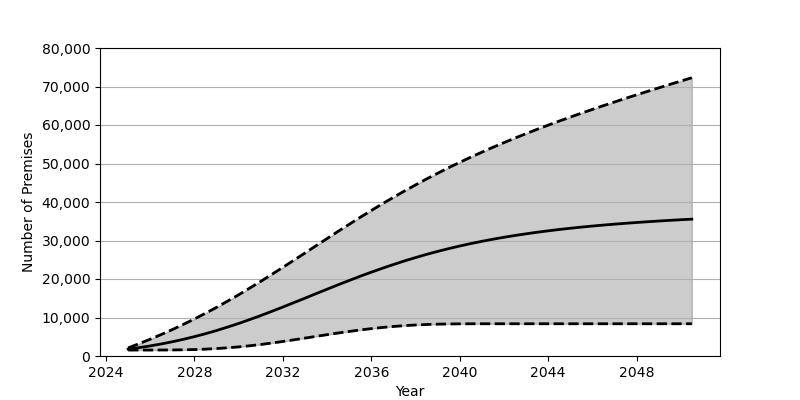

Data behind this chart, as committed beside it:
Date, Low, Base, High
2025-01, 1548, 1801, 2115
2025-07, 1548, 2180, 3212
2026-01, 1550, 2626, 4365
2026-07, 1558, 3130, 5584
2027-01, 1574, 3699, 6870
2027-07, 1612, 4330, 8215
2028-01, 1679, 5031, 9628
2028-07, 1784, 5791, 11105
2029-01, 1933, 6623, 12645
2029-07, 2131, 7513, 14251
2030-01, 2370, 8454, 15912
2030-07, 2655, 9459, 17631
2031-01, 2990, 10509, 19390
2031-07, 3366, 11593, 21195
2032-01, 3774, 12717, 23028
2032-07, 4202, 13867, 24888
2033-01, 4646, 15023, 26761
2033-07, 5099, 16189, 28640
2034-01, 5543, 17347, 30516
2034-07, 5974, 18492, 32376
2035-01, 6380, 19616, 34210
2035-07, 6767, 20715, 36025
2036-01, 7108, 21770, 37794
2036-07, 7412, 22784, 39529
2037-01, 7672, 23763, 41216
2037-07, 7888, 24690, 42855
2038-01, 8053, 25565, 44441
2038-07, 8181, 26392, 45985
2039-01, 8270, 27166, 47470
2039-07, 8323, 27890, 48912
2040-01, 8355, 28569, 50299
2040-07, 8368, 29198, 51649
2041-01, 8374, 29787, 52949
2041-07, 8375, 30330, 54208
2042-01, 8375, 30837, 55428
2042-07, 8375, 31302, 56610
2043-01, 8375, 31737, 57756
2043-07, 8375, 32138, 58876
2044-01, 8375, 32511, 59959
2044-07, 8375, 32859, 61018
2045-01, 8375, 33176, 62052
2045-07, 8375, 33476, 63063
2046-01, 8375, 33756, 64052
2046-07, 8375, 34006, 65024
2047-01, 8375, 34246, 65979
2047-07, 8375, 34466, 66915
2048-01, 8375, 34677, 67839
2048-07, 8375, 34871, 68748
2049-01, 8375, 35060, 69648
2049-07, 8375, 35229, 70534
2050-01, 8375, 35395, 71408
2050-07, 8375, 35546, 72279
